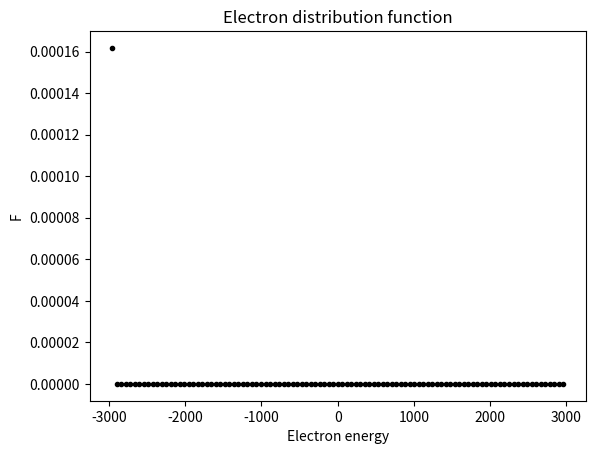

This chart was generated by the following Python code: (Note: this script raises an exception after producing the figure.)
# -*- coding: utf-8 -*-
"""
Created on Mon Mar 20 09:45:49 2023

[redacted]
"""

import numpy as np
import matplotlib.pyplot as plt
import time
from scipy.special import erf
from scipy.optimize import nnls

# constants
pi = np.pi
r_comet = 1e3 # [m]
v_n = 6e2 # m/s, all ions are born with 600 m/s radial velocity
electrontemperature = 10 # eV
beta = 147.8215 # electron to ion energy ratio: kT/(Mv^2)
nu = 1e-6  # ionization frequency [number/s], Vigren2013a (Table 5. 9.2e-7 at solar maximum)
Q = 1e25 # [s-1], number of neutrals per second leaving the comet surface
N_R = Q/(4*pi*r_comet**2*v_n) # [m-3], neutral density at the comet surface

# normalization, tbd. 
u_n = 1
x_comet = 1
x_thickness = 1
Del_t = 0.1 # timestep between ionization bursts, unitless. 1 is time for unaccelerated ions to traverse one shell width.

#-----------------------------------Creation-----------------------------------

# 1.1 General parameter choices
number_of_shells = int(1e2) # number of shells for the spatial discretization
number_of_boundaries = number_of_shells+1 # number of shell boundaries and edgepoints
x_k = np.arange(x_comet, number_of_boundaries+x_comet, dtype=int) # every equally thick shell has an equal number of ionization events per unit time. Unitless
x_k_i = x_k[:-int(len(x_k)/2)] # shells in which we consider ionization

# 1.2 defining functions
def ioncreation(n_per_shell, final_k): # creates n ions, equally many in each shell, up to shell number final_k
    # n_per_shell = int(n/(final_k+1)) # this is rounded down.
    ilist = np.empty((0, 3)) # empty 0-by-3 matrix
    for k in range(final_k+1):
        ilist = np.concatenate((ilist, ionshellcreation(n_per_shell, k)), axis=0)
    return ilist

def ionshellcreation(n, k): # creates n ions uniformly distributed in the k-th shell
        ilist = np.empty((n, 3)) # creates an empty n-by-3 matrix 
        ilist[:, 1] = u_n # 1st column stores velocity
        ilist[:, 2] = k # 2nd column stores shell number
        
        xmin = k+x_comet
        x_ion = xmin+np.array([np.random.rand(n)])
        x_ion.sort()
        x_ion.reshape((n,1)) # make the x_ion array a column vector
        ilist[:, 0] = x_ion # 0th column stores position
        return ilist

# 1.3 Creating the first potential

# phi(r) = k Te/e * ln(nu_R dt N_R (r/R)**2) # 
phi_at_comet = 1e-2 # PLACEHOLDER. CALCULATE
initial_phi = [phi_at_comet*(x_comet/x)**2 if x in x_k_i else phi_at_comet*(x_comet/x_k_i[-1])**2 for x in x_k]
# ask Anders

phi_anders = -phi_at_comet*x_k # numpy array
phi_anders_log = -phi_at_comet*np.log(x_k)

# 1.4 Randomly generating the ions
n_per_shell = 3 # number of ions generated in each shell

n_ion_sim = n_per_shell # count the number of simulated ions created per shell each timestep
n_ion_real = nu*(r_comet/v_n)**2*Del_t*Q # count the number of ions that they represent
realsimratio = n_ion_real/n_ion_sim # the number of real ions each simulated ion represents

ionmatrix = ioncreation(n_per_shell, x_k_i[-1]) # Position (sorted) and velocity of all ions.
if n_ion_sim > 1000:
    plt.figure()
    plt.hist(ionmatrix[:, 0], bins = 100, density = True)
    plt.hist(ionmatrix[:, 0], bins = 10, density = True, fill = False)
    plt.xlabel('Distance from comet nucleus [km]')
    plt.ylabel('Number of ions (pdf normalization)') # Normalization: area of all bins = 1
    plt.title('Radial distribution of randomly generated ions')
    
    
# 1.5 Electrons
excess = 2*electrontemperature*beta # how many electrontemperatures we consider before truncation
eps, deps = np.linspace(-excess, excess, number_of_boundaries, retstep=True) # centered on 0? 
# epsneg, negdeps = np.linspace(-excess, 0, int(number_of_boundaries/2), retstep = True)
# epspos, posdeps = np.linspace(0, excess, number_of_boundaries, retstep = True)
# eps = np.concatenate((np.delete(epsneg, -1), epspos))


# Function definitions
def V(eps, phi): # Calculates unitless sqrt of electron kinetic energy. Either eps or phi can be numpy array.
    x = eps+phi    
    return ((x+abs(x))/2)**(1/2) # returns 0 if V is imaginary

def Vmatrix(epslist, philist): # Calculates matrix of values of V. epslist and philist are both 1D numpy arrays
    eps, phi = np.meshgrid(epslist, philist, sparse=True) # creates mesh of eps, phi values
    return V(eps, phi) # returns 2D array where Vmat[i,k] = V(epslist[i], philist[k])
    
def UI(V0prim): # upper integrand component for the change in electron density owing to creation of new electrons.
    # V0prim = V0[:len(x_k_i)] # all V where ionization occurs
    return V0prim*np.exp(-(V0prim/beta)**2)*x_thickness
    
def LI(V0): # lower integrand component for the change in electron density owing to creation of new electrons.
    return V0*x_k**2*x_thickness

def UperL(Vmat): # Integral fraction for calculating the change in electron density owing to creation of new electrons    
    V0prim = Vmat[:len(x_k_i), :] # V0 in region where ionization occurs
    U = np.sum(UI(V0prim), axis=0) # compute upper integral, x axis = 0
    L = np.sum(LI(Vmat), axis=0) # compute lower integral, x axis = 0
    Ifrac = np.zeros_like(U)
    nonzero_ind = L.nonzero()
    Ifrac[nonzero_ind] = U[nonzero_ind]/L[nonzero_ind]
    return Ifrac

def delF(Vmat):
    return 1/(16*pi**2*(2*pi)**(1/2))*n_per_shell/beta**(3/2)*UperL(Vmat)
    
def Itilde(Vmat): # Integral expression for calculating the change in electron density owing to creation of new electrons
    Ifrac = UperL(Vmat)
    return Vmat@Ifrac*deps

def Fper2V(F0, Vmat): # Calculates integral corresponding to change in unitless potential. (Denominator of RHS in expression for del_phi)
    mat = np.divide(F0*deps, Vmat, out=np.zeros_like(Vmat), where=Vmat!=0) # matrix representation [eps, x] of integrand
    ret = np.sum(2*pi*2**(1/2)*mat, axis=1) # approximate integral via summation over eps axis = 1
    return ret

def delphi(Vmat, F0, del_density): # calculates the change in unitless potential from one timestep to the next
    numer = del_density-n_per_shell/(4*(pi*beta)**(3/2))*Itilde(Vmat) # numerator
    denom = Fper2V(F0, Vmat) # denominator
    ret = np.divide(numer, denom, out=np.zeros_like(numer), where=denom!=0) # denominator/numerator if numerator != 0 else 0.
    return ret
    
# def F1(V1, wide_density): # calculates the unitless distribution function by solving for V matrix
#     new_F, res, rank, sing = np.linalg.lstsq(V1, wide_density, rcond=None) # V1 is square matrix, wide_density has a value for all x_k (including inner and outer edge points)
#     return new_F

# Non-negative solutions for F are selected
def F1(V1, wide_density): # calculates the unitless distribution function by solving for V matrix
    new_F, res = nnls(V1, wide_density) # V1 is square matrix, wide_density has a value for all x_k (including inner and outer edge points)
    return new_F

#----------------------------------Ion motion----------------------------------

# 2.1 Function definitions
def ElectricField(philist): # calculates the unitless electric field
    return -(philist[1:]-philist[:-1])/(x_k[1:]-x_k[:-1]) # ElectricField list has one less element than phi. (Number of shells between points = Number of points - 1)

def arraytimeevaluator(v0, a, s, s_alt): # Calculates the crossing times for an array of initial velocities, accelerations and the two nearest shell boundary distances 
    t = np.empty(v0.shape)
    s_used = np.empty(s.shape)
    
    # t = v0/a*(-1+(1+2*a*s/v0**2)**(1/2))
    # s_used = s 
    
    taylor_ind = (abs(2*a*s)<=abs(0.01*v0**2)).nonzero() # abs(2*a*s/v0**2)<0.01
    t[taylor_ind] = s[taylor_ind]/v0[taylor_ind]-a[taylor_ind]*s[taylor_ind]**2/(2*v0[taylor_ind]**3) # 2nd order Taylor expanded
    s_used[taylor_ind] = s[taylor_ind]
    
    real_ind = (2*a*s>=-v0**2).nonzero() # find all t that are calculated to be real
    t[real_ind] = v0[real_ind]/a[real_ind]*(-1+(1+2*a[real_ind]*s[real_ind]/v0[real_ind]**2)**(1/2))
    s_used[real_ind] = s[real_ind]
    
    # without the if block this causes a problem for some reason
    complex_ind = (2*a*s<-v0**2).nonzero() # find all t that are calculated to be complex
    if complex_ind[0].size>0:
        print('Complex_ind is: ', complex_ind)
        print('(s, s_alt, v0, a) is: ', (s[complex_ind], s_alt[complex_ind], v0[complex_ind], a[complex_ind]))
        t[complex_ind], s_used[complex_ind] = arraytimeevaluator(v0[complex_ind], a[complex_ind], s_alt[complex_ind], s[complex_ind])
    
    negative_ind = (t<=0).nonzero()
    t[negative_ind] = -t[negative_ind]-2*v0[negative_ind]/a[negative_ind]

    return t, s_used

# 2*0.09166341  -553.84454382    1.00001194

def ioncount(imatrix): # counts the number of ions inside each shell number k
    ks = imatrix[:,2]
    counts = np.empty((number_of_shells,), dtype=int)
    for k in range(number_of_shells):
        counts[k] = np.count_nonzero(ks==k)
    return counts
   
def ionmotion(imatrix, Delta_t, Elist): # calculates motion for every ion in ionmatrix. Each ion is a row in the n-by-3 ionmatrix [x_ion, u_ion, k_ion]
    pos = imatrix[:,0] # position of ions
    vs = imatrix[:,1] # velocity of ions
    ks = imatrix[:,2].astype(int) # shell number of ions, astype may be unnecessary
    
    counts = ioncount(imatrix) # count number of ions in each shell
    a = np.repeat(Elist, counts[:len(Elist)]) # calculate the electric field that each ion experiences (repeating the value of the Elist elements as many times as there are ions in each shell)
    
    pos_in_shell = pos%1 # calculates position inside each shell from [0, 1)
    s_inner = -pos_in_shell # distance (negative) to inner shell for each ion
    s_outer = 1-pos_in_shell # distance (positive) to outer shell for each ion
    
    # s_main: New array where s has the same direction as the velocity
    positive_vs_ind = (vs>0).nonzero()
    s_main = s_inner # (Read line below first) rest go to inner s
    s_main[positive_vs_ind] = s_outer[positive_vs_ind] # those with positive velocity go to outer s 
    
    # s_alt: New array where s has the opposite direction to the velocity
    s_alt = s_outer 
    s_alt[positive_vs_ind] = s_inner[positive_vs_ind]
    
    # calculate the crossing times and what shell boundary was crossed
    crossing_t, s = arraytimeevaluator(vs, a, s_main, s_alt)
    
    # check for which indices a crossing happens/does not happen
    non_crossing_ind = (crossing_t>=Delta_t).nonzero()
    crossing_ind = (crossing_t<Delta_t).nonzero()
    
    # calculate new position and velocity for ions where crossing does not happen
    pos[non_crossing_ind] = pos[non_crossing_ind] + vs[non_crossing_ind]*Delta_t[non_crossing_ind] + a[non_crossing_ind]*Delta_t[non_crossing_ind]**2/2
    vs[non_crossing_ind] = vs[non_crossing_ind] + a[non_crossing_ind]*Delta_t[non_crossing_ind]
    
    # calculate new position and velocity and shell number for ions where crossing happens
    pos[crossing_ind] = np.sign(s[crossing_ind])*1e-6+pos[crossing_ind] + vs[crossing_ind]*crossing_t[crossing_ind] + a[crossing_ind]*crossing_t[crossing_ind]**2/2
    vs[crossing_ind] = vs[crossing_ind] + a[crossing_ind]*crossing_t[crossing_ind]
    ks[crossing_ind] = ks[crossing_ind]+np.sign(s[crossing_ind])
    
    # handle inner and outer BC
    IBC_ind = (ks==-1).nonzero()
    ks[IBC_ind] = 0 
    vs[IBC_ind] = -vs[IBC_ind] # bounce at comet surface
    
    OBC_ind = (ks>=number_of_shells).nonzero() 
    ks[OBC_ind] = number_of_shells-1 # The outermost shell has infinite extent for now. Largest shell number allowed is number_of_boundaries-1

    # create a new matrix of ions
    imatrixnew = np.array(list(zip(pos, vs, ks))) # recombine position, velocity and shell number 
    
    # ions which crossed have to be calculated again recursively
    if crossing_ind[0].size>0:
        # print("Non crossing ind is: ", non_crossing_ind)
        # print("Crossing ind is: ", crossing_ind)
        # print("Remaining time - Crossing time is", Delta_t[crossing_ind]-crossing_t[crossing_ind])
        # print("imatrixnew[crossing_ind] = ", imatrixnew[crossing_ind])
        imatrixnew[crossing_ind] = ionmotion(imatrixnew[crossing_ind], Delta_t[crossing_ind]-crossing_t[crossing_ind], Elist)
    
    return imatrixnew 

def iondensity(i_per_shell): # calculates unitless density of simulated ions
    i_numberdensity = (i_per_shell[1:]+i_per_shell[:-1])/(4/3*pi*(x_k[2:]**3-x_k[:-2]**3))
    return i_numberdensity

# 2.4 Loop
number_of_loops = int(len(x_k_i)/(u_n*Del_t))
number_of_loops = 2
simulation_time = r_comet/v_n*Del_t*number_of_loops # calculate how long a time (in seconds) that is simulated

start_time = time.time()
counter = 0

# First timestep values

old_phi =  phi_anders # start with this guess
Vmat = Vmatrix(eps, old_phi) # starting Vmatrix
old_F = delF(Vmat) # starting F is assumed the delF that results from one burst of ionization
old_density = 4*pi*2**(1/2)*Vmat@old_F # Peano equation

for j in range(number_of_loops): # Divide this into Scheme numbering
    # 1. Birth ions
    remaining_time = np.repeat(Del_t, ionmatrix[:,0].shape) # create a remaining time matrix for prior ions
    source_ions = ioncreation(n_per_shell, x_k_i[-1]) # birth new ions
    source_remaining_time = np.random.uniform(0, Del_t, source_ions[:,0].shape) # add a uniform random time [0, Del_t) remaining for the newly born ions (Reflects the fact that the ions can be born any time during the time step)
    
    # concatenate prior ions and recently born ions
    ionmatrix = np.concatenate((ionmatrix, source_ions)) # add new ions to ion matrix
    remaining_time = np.concatenate((remaining_time, source_remaining_time))
    
    # 2. Calculate the motion of ions
    Efield = ElectricField(old_phi) # calculate electric field from potential
    ionmatrix = ionmotion(ionmatrix, remaining_time, Efield)
    ionmatrix = ionmatrix[ionmatrix[:,2].argsort()] # sort after column
    # OBC_ind = (ionmatrix[:,0]>x_k[-1]).nonzero() # find all ions passing outside the system
    # ionmatrix = np.delete(ionmatrix, OBC_ind, axis=0) # and delete them
    
    # 3. Calculate ion densities
    icount = ioncount(ionmatrix) # calculate number of ions in each shell
    idensity = iondensity(icount) # unitless iondensity (Does not contain inner or outer edgepoints)
    
    density_w_inner = np.concatenate((np.array([idensity[0]]), idensity)) # repeats the innermost calculated density value to approximate density at comet)
    new_density = np.append(density_w_inner, idensity[-1]) # repeats the outermost calculated density value to approximate outer boundary density
    
    del_density = new_density - old_density 
    
    # 4. Use electrons to solve for change in potential
    Vmat = Vmatrix(eps, old_phi)
    del_phi = delphi(Vmat, old_F, del_density)
    
    # 5. Calculate new potential
    new_phi = old_phi + del_phi # including the change causes problems when arraytime is called 
    
    # 6. calculate the new distribution function
    new_Vmat = Vmatrix(eps, new_phi)
    new_F = F1(new_Vmat, new_density) 
    
    # 7. Plotting
    # plt.figure()
    # plt.title('Number density of ions')
    # plt.xlabel('Distance from comet center [R'+'$_{C}$]')
    # plt.ylabel('Number density [R'+'$_{C}^{-3}$]')
    # plt.plot(x_k, new_density, '.', color='k')
    
    # plt.figure()
    # plt.title('Number of ions inside each shell')
    # plt.xlabel('Distance from comet center [R'+'$_{C}$]')
    # plt.ylabel('Number of ions')
    # plt.plot(x_k, icount, '.', color='k')
    
    # plt.figure()
    # plt.title('Potential')
    # plt.xlabel('Distance from comet center [R'+'$_{C}$]')
    # plt.ylabel('Potential')
    # plt.plot(x_k, new_phi,'.', color='k')
    # plt.plot(x_k, phi_anders, '-', color = 'C0')
    
    plt.figure()
    plt.title('Electron distribution function')
    plt.xlabel('Electron energy')
    plt.ylabel('F')
    plt.plot(eps, new_F, '.', color='k')
    
    # 8. Overwrite all old values
    old_density = new_density
    old_phi = new_phi
    old_F = new_F
    counter+=1 # increment the number of loops performed
    
    # CALCULATE THIS TO CHECK DEGREE OF MONOMIAL RELATION BETWEEN COUNTS AND CENTRAL X_K OF THE SHELL
    # (np.log(icount[45])-np.log(icount[5]))/(np.log(x_k[45]+1/2)-np.log(x_k[5]+1/2)) # can skip or include
    
    # andersprop = ((1+2*(x_k[1:-1]-1)*phi_at_comet)**(1/2)-1)/(x_k[1:-1]**2*phi_at_comet) # for linear potential
    # # andersprop = 1/x_k[1:-1]*(pi/2)**(1/2)*np.exp(1/(2*phi_at_comet))*(erf(((1+2*phi_at_comet*np.log(x_k[1:-1]))/(2*phi_at_comet))**(1/2)) - erf(1/(2*phi_at_comet)**(1/2)))# for logarithmic potential
    # plt.plot(idensity/andersprop, '.', color='k')
    
end_time = time.time()

elapsed_time = end_time-start_time
print('Simulated time: '+str(simulation_time)+' s')
print('Elapsed time: '+str(elapsed_time)+' s')